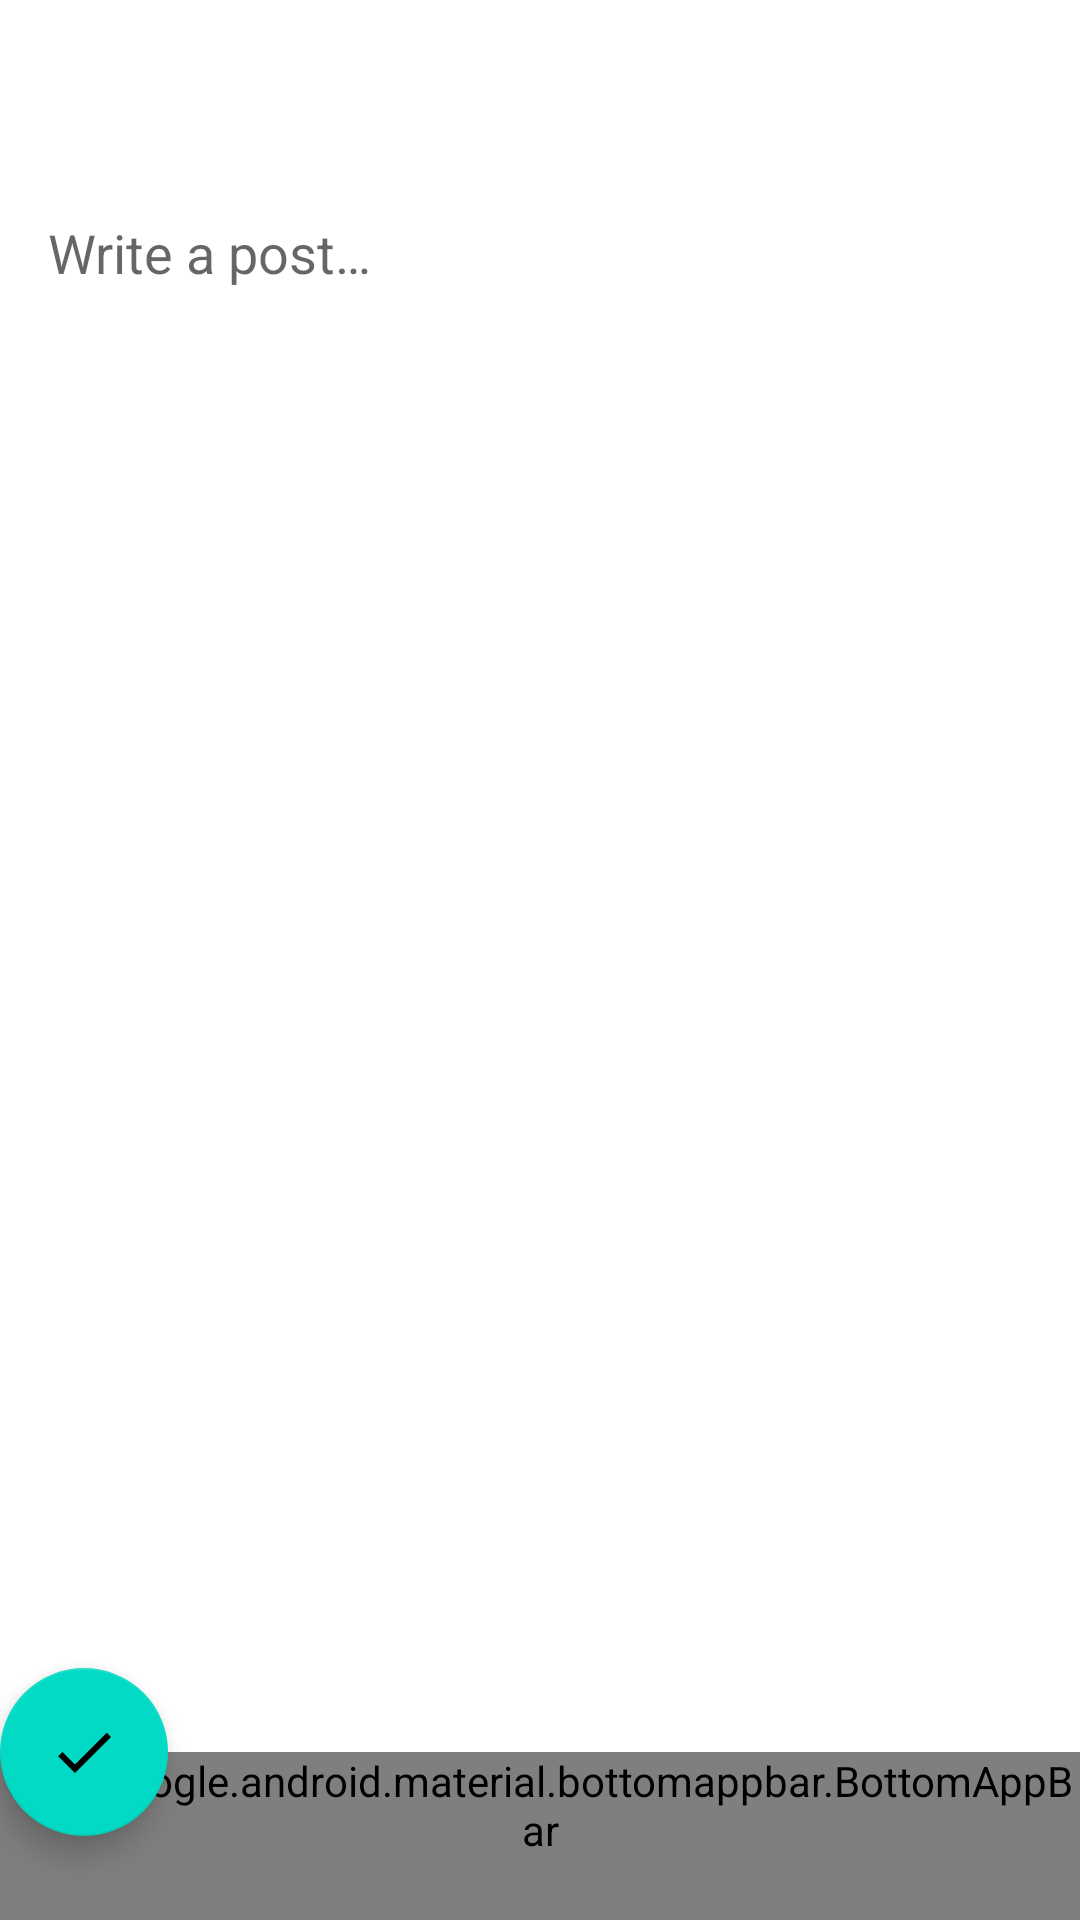

Here is an Android app screen rendered from its layout file. Give the layout XML and the strings, colors and styles it references.
<!-- AndroidManifest.xml: application theme Theme.NMedia -->
<!-- res/layout/fragment_add_edit_post.xml -->
<?xml version="1.0" encoding="utf-8"?>
<androidx.coordinatorlayout.widget.CoordinatorLayout xmlns:android="http://schemas.android.com/apk/res/android"
    xmlns:app="http://schemas.android.com/apk/res-auto"
    xmlns:tools="http://schemas.android.com/tools"
    android:layout_width="match_parent"
    android:layout_height="match_parent"
    tools:context=".posts.ui.AddEditPostFragment">

    <com.google.android.material.appbar.AppBarLayout
        android:id="@+id/app_bar"
        android:layout_width="match_parent"
        android:layout_height="wrap_content"
        app:liftOnScroll="true">

        <com.google.android.material.appbar.MaterialToolbar
            android:id="@+id/toolbar"
            style="@style/Widget.MaterialComponents.Toolbar.Surface"
            android:layout_width="match_parent"
            android:layout_height="?attr/actionBarSize"
            app:navigationIcon="@drawable/ic_arrow_back_24" />

    </com.google.android.material.appbar.AppBarLayout>

    <EditText
        android:id="@+id/input_field"
        android:layout_width="match_parent"
        android:layout_height="match_parent"
        android:layout_marginBottom="?attr/actionBarSize"
        android:background="@android:color/transparent"
        android:gravity="top"
        android:hint="@string/post_text"
        android:importantForAutofill="no"
        android:inputType="textMultiLine"
        android:padding="@dimen/common_spacing"
        app:layout_behavior="@string/appbar_scrolling_view_behavior" />

    <com.google.android.material.bottomappbar.BottomAppBar
        android:id="@+id/bottom_app_bar"
        style="@style/Widget.MaterialComponents.BottomAppBar.Colored"
        android:layout_width="match_parent"
        android:layout_height="wrap_content"
        android:layout_gravity="bottom"
        app:fabAlignmentMode="end"

        app:menu="@menu/edit_post_actions" />

    <com.google.android.material.floatingactionbutton.FloatingActionButton
        android:id="@+id/button_save"
        android:layout_width="wrap_content"
        android:layout_height="wrap_content"
        android:contentDescription="@string/description_post_save"
        app:layout_anchor="@id/bottom_app_bar"
        app:srcCompat="@drawable/ic_accept_24" />

</androidx.coordinatorlayout.widget.CoordinatorLayout>
<!-- resources referenced by this layout -->
<resources>
  <dimen name="common_spacing">16dp</dimen>
  <!-- drawable ic_accept_24 (drawable) -->
  <vector android:height="24dp" android:tint="?colorControlNormal"
      android:viewportHeight="24" android:viewportWidth="24"
      android:width="24dp" xmlns:android="http://schemas.android.com/apk/res/android">
      <path android:fillColor="@android:color/white" android:pathData="M9,16.17L4.83,12l-1.42,1.41L9,19 21,7l-1.41,-1.41z"/>
  </vector>
  <string name="description_post_save">Save</string>
  <string name="post_text">Write a post…</string>
  <style name="Theme.NMedia" parent="Theme.MaterialComponents.DayNight.DarkActionBar">
          
          <item name="colorPrimary">@color/purple_500</item>
          <item name="colorPrimaryVariant">@color/purple_700</item>
          <item name="colorOnPrimary">@color/white</item>
          
          <item name="colorSecondary">@color/teal_200</item>
          <item name="colorSecondaryVariant">@color/teal_700</item>
          <item name="colorOnSecondary">@color/black</item>
          
          <item name="android:statusBarColor">?attr/colorPrimaryVariant</item>
          
      </style>
  <color name="purple_500">#FF6200EE</color>
  <color name="purple_700">#FF3700B3</color>
  <color name="white">#FFFFFFFF</color>
  <color name="teal_200">#FF03DAC5</color>
  <color name="teal_700">#FF018786</color>
  <color name="black">#FF000000</color>
</resources>
